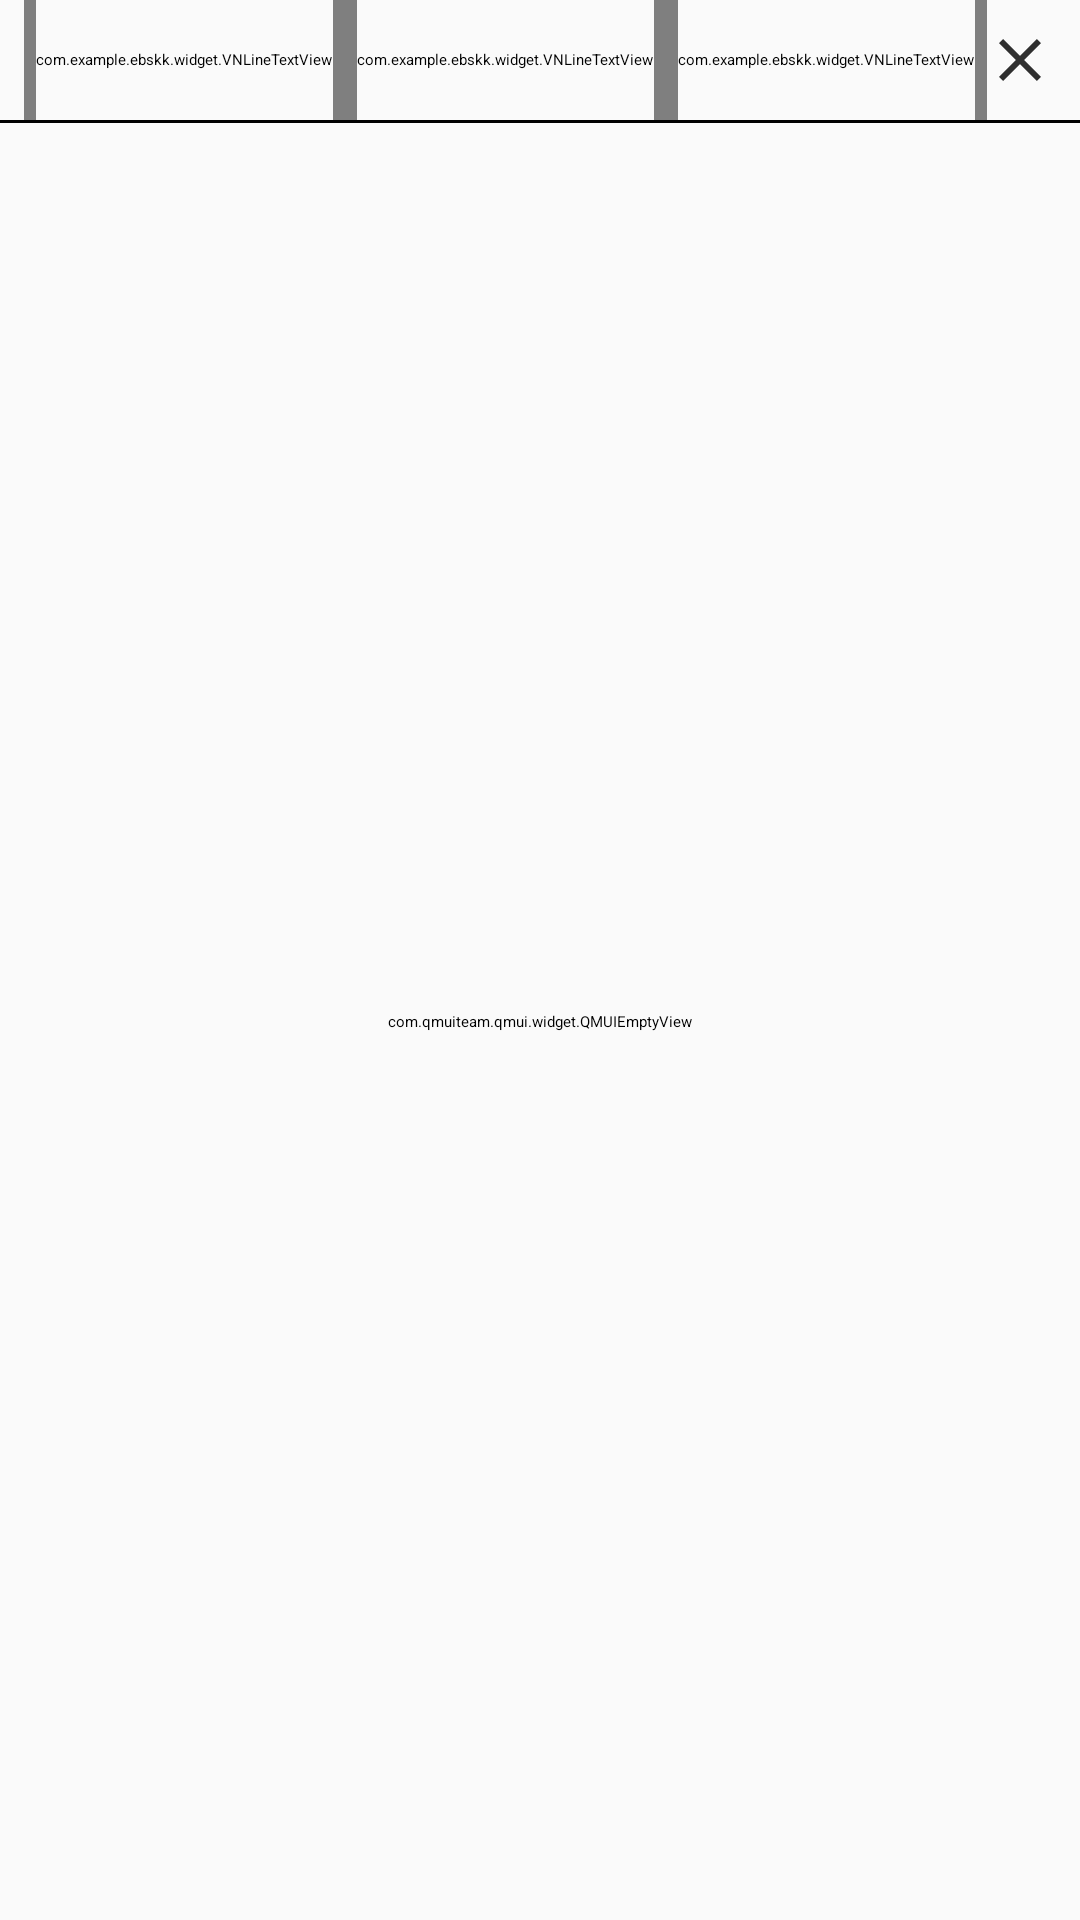

Layout XML and referenced resources for this Android screen:
<!-- AndroidManifest.xml: application theme CustomTheme -->
<!-- res/layout/dialog_region_selector.xml -->
<?xml version="1.0" encoding="utf-8"?>
<LinearLayout xmlns:android="http://schemas.android.com/apk/res/android"
    android:layout_width="match_parent"
    android:layout_height="match_parent"
    xmlns:app="http://schemas.android.com/apk/res-auto"
    android:background="#000000"
    android:orientation="vertical">
    <RelativeLayout
        android:layout_width="match_parent"
        android:layout_height="40dp"
        android:paddingLeft="8dp">


        <ImageView
            android:id="@+id/imageClose"
            android:clickable="true"
            android:layout_width="40dp"
            android:layout_height="match_parent"
            android:src="@drawable/ic_close_24"
            android:scaleType="centerInside"
            android:layout_alignParentRight="true"/>

        
        
        <com.example.ebskk.widget.VNLineTextView
            android:id="@+id/textStore"
            android:layout_width="wrap_content"
            android:layout_height="match_parent"
            android:clickable="true"
            android:gravity="fill_vertical"
            android:lines="1"
            android:minWidth="80dp"
            android:paddingLeft="4dp"
            android:paddingRight="4dp"
            android:text="倉庫"
            android:textSize="@dimen/default_font_size" />

        
        <com.example.ebskk.widget.VNLineTextView
            android:id="@+id/textRack"
            android:layout_width="wrap_content"
            android:layout_height="match_parent"
            android:layout_toRightOf="@+id/textStore"
            android:clickable="true"
            android:gravity="fill_vertical"
            android:lines="1"
            android:minWidth="80dp"
            android:paddingLeft="4dp"
            android:paddingRight="4dp"
            android:text="ラック"
            android:textSize="@dimen/default_font_size" />

        
        <com.example.ebskk.widget.VNLineTextView
            android:id="@+id/textCell"
            android:layout_toRightOf="@+id/textRack"
            android:layout_width="wrap_content"
            android:layout_height="match_parent"
            android:minWidth="80dp"
            android:paddingLeft="4dp"
            android:paddingRight="4dp"
            android:textSize="@dimen/default_font_size"
            android:text="段数-間口"
            android:gravity="fill_vertical"
            android:lines="1"
            android:clickable="true"/>
    </RelativeLayout>

    <RelativeLayout
        android:layout_width="match_parent"
        android:layout_height="match_parent"
        android:layout_marginTop="1dp">

        <ListView
            android:id="@+id/storeListView"
            android:layout_width="match_parent"
            android:layout_height="match_parent"
            android:divider="#444"
            android:dividerHeight="1dp"
            android:fastScrollEnabled="false"
            android:scrollbars="none"
            android:visibility="gone" />

        <ListView
            android:id="@+id/rackListView"
            android:layout_width="match_parent"
            android:layout_height="match_parent"
            android:divider="#444"
            android:dividerHeight="1dp"
            android:fastScrollEnabled="false"
            android:scrollbars="none"
            android:visibility="gone" />

        <ListView
            android:id="@+id/cellListView"
            android:layout_width="match_parent"
            android:layout_height="match_parent"
            android:divider="#444"
            android:dividerHeight="1dp"
            android:fastScrollEnabled="false"
            android:scrollbars="none"
            android:visibility="gone" />

        <com.qmuiteam.qmui.widget.QMUIEmptyView
            android:id="@+id/emptyView"
            android:layout_width="match_parent"
            android:layout_height="match_parent"
            android:background="#6030ff"
            app:qmui_detail_text="ロード中..."
            app:qmui_show_loading="true" />

    </RelativeLayout>


</LinearLayout>
<!-- resources referenced by this layout -->
<resources>
  <dimen name="default_font_size">16sp</dimen>
  <!-- drawable ic_close_24 (drawable) -->
  <vector android:height="24dp" android:tint="#2F2F2F"
      android:viewportHeight="24" android:viewportWidth="24"
      android:width="24dp" xmlns:android="http://schemas.android.com/apk/res/android">
      <path android:fillColor="#FFFFFF" android:pathData="M19,6.41L17.59,5 12,10.59 6.41,5 5,6.41 10.59,12 5,17.59 6.41,19 12,13.41 17.59,19 19,17.59 13.41,12z"/>
  </vector>
  <style name="CustomTheme" parent="QMUI.Compat">
  
           
           
  
  
          <item name="android:windowNoTitle">true</item>
          <item name="android:background">@color/background_material_light</item>
          <item name="android:statusBarColor">@color/transparent</item>
          <item name="android:editTextColor">@android:color/black</item>
  
          <item name="colorAccent">@color/dark</item>
          <item name="colorPrimary">@color/white</item>
          <item name="colorPrimaryVariant">@color/white</item>
          <item name="colorOnPrimary">@color/white</item>
          
          <item name="colorSecondary">@color/black</item>
          <item name="colorSecondaryVariant">@color/black</item>
          <item name="colorOnSecondary">@color/black</item>
  
  
  
  
  
  
       </style>
  <color name="transparent">#00000000</color>
  <color name="dark">#2f2f2f</color>
  <color name="white">#FFFFFF</color>
  <color name="black">#000000</color>
</resources>
